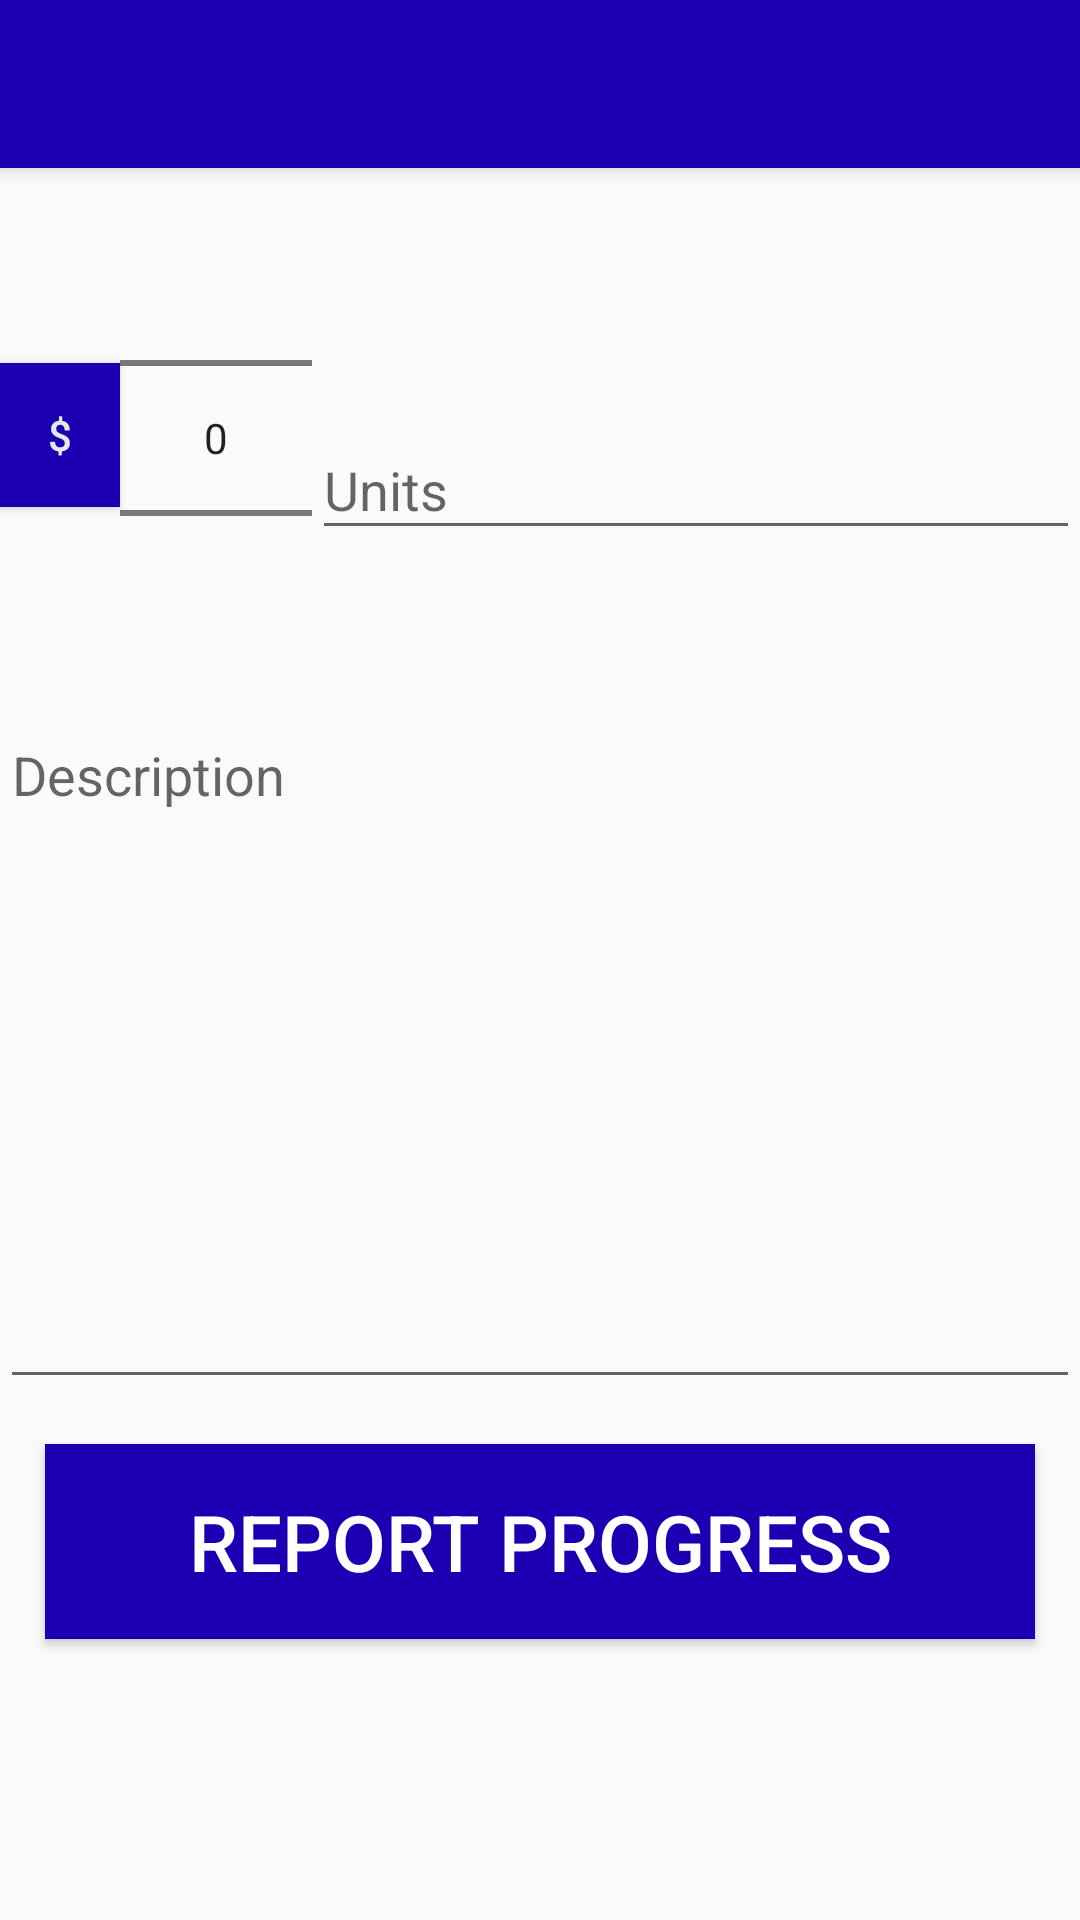

The Android layout XML behind this screen, and the referenced resources:
<!-- AndroidManifest.xml: application theme AppTheme -->
<!-- res/layout/activity_report_progress.xml -->
<?xml version="1.0" encoding="utf-8"?>
<LinearLayout xmlns:android="http://schemas.android.com/apk/res/android"
    android:orientation="vertical" android:layout_width="match_parent"
    android:layout_height="match_parent">

    <android.support.v7.widget.Toolbar
        android:id="@+id/toolbar_report_progress"
        android:layout_height="?attr/actionBarSize"
        android:layout_width="match_parent"
        android:background="@color/colorPrimaryDark"
        android:theme="@style/ToolBarStyle"
        android:elevation="4dp"/>

    <RelativeLayout
        android:layout_height="wrap_content"
        android:layout_width="match_parent">

        <Button
            android:id="@+id/currency_button"
            android:layout_width="40dp"
            android:layout_height="wrap_content"
            android:layout_marginTop="65dp"
            android:background="@color/colorButton"
            android:textColor="@color/progress_bar_base"
            android:text="$"/>

        <NumberPicker
            android:id="@+id/number_picker"
            android:layout_width="wrap_content"
            android:layout_height="wrap_content"
            android:layout_toRightOf="@id/currency_button"/>

        <android.support.design.widget.TextInputLayout
            android:id="@+id/text_units"
            android:layout_width="match_parent"
            android:layout_height="wrap_content"
            android:layout_toRightOf="@id/number_picker"
            android:layout_marginTop="75dp">

            <android.support.design.widget.TextInputEditText
                android:id="@+id/edittext_units"
                android:hint="@string/units"
                android:inputType="textVisiblePassword"
                android:imeOptions="actionDone"
                android:layout_width="match_parent"
                android:layout_height="wrap_content"/>
        </android.support.design.widget.TextInputLayout>

    </RelativeLayout>

    <EditText
        android:layout_width="match_parent"
        android:layout_height="wrap_content"
        android:lines="10"
        android:gravity="top|left"
        android:scrollbars="vertical"
        android:hint="@string/description"/>

    <Button
        android:layout_width="match_parent"
        android:layout_height="wrap_content"
        android:background="@color/colorButton"
        android:text="@string/report_progress"
        android:padding="15dp"
        android:layout_margin="15dp"
        android:elevation="4dp"
        android:textSize="26dp"
        android:textColor="@color/textColorWhite"
        android:layout_alignParentBottom="true" />



</LinearLayout>
<!-- resources referenced by this layout -->
<resources>
  <color name="colorButton">#1A00B2</color>
  <color name="colorPrimaryDark">#1A00B2</color>
  <color name="progress_bar_base">#E6E6E6</color>
  <color name="textColorWhite">#FFF</color>
  <string name="description">Description</string>
  <string name="report_progress">Report Progress</string>
  <string name="units">Units</string>
  <style name="ToolBarStyle" parent="Theme.AppCompat">
          <item name="android:textColorPrimary">@android:color/white</item>
          <item name="android:textColorSecondary">@android:color/white</item>
          <item name="actionMenuTextColor">@android:color/white</item>
      </style>
  <style name="AppTheme" parent="Theme.AppCompat.Light.NoActionBar">
          
          <item name="colorPrimary">@color/colorPrimary</item>
          <item name="colorPrimaryDark">@color/colorPrimaryDark</item>
          <item name="colorAccent">@color/colorAccent</item>
          <item name="windowActionModeOverlay">true</item>
      </style>
  <color name="colorPrimary">#749CFF</color>
  <color name="colorAccent">#FFDF00</color>
</resources>
